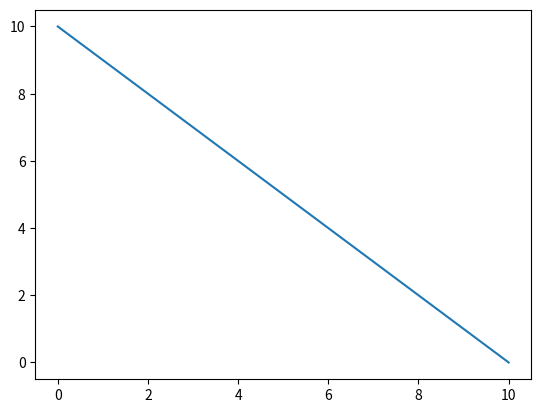

Reproduce this figure in Python.
import numpy as np
import matplotlib.pyplot as plt

list_x = np.linspace(0,10,100)
list_y = []

for x in list_x:
    list_y.append(10-x)

plt.plot(list_x, list_y)
plt.show()